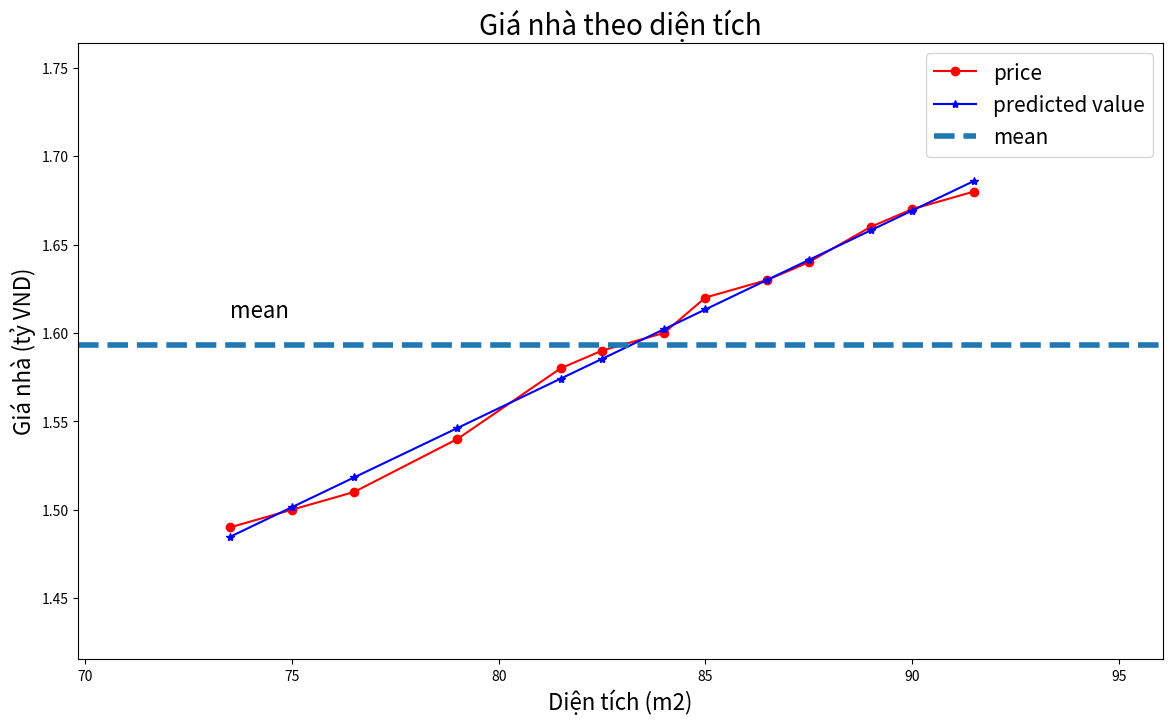

Reproduce this figure in Python.
import matplotlib.pyplot as plt
import numpy as np
from matplotlib.lines import lineStyles

x = np.array([[73.5,75,76.5,79,81.5,82.5,84,85,86.5,87.5,89,90,91.5,]]).T
y = np.array([[1.49,1.5,1.51,1.54,1.58,1.59,1.6,1.62,1.63,1.64,1.66,1.67,1.68]]).T

def calculateb1b0(x,y):
    xbar = np.mean(x)
    ybar = np.mean(y)
    x2bar = np.mean( x**2)
    xybar = np.mean( x*y)

    b1 = (xbar * ybar - xybar) / (xbar ** 2 - (x2bar))
    b0 = ybar - b1 * xbar
    return b1,b0

b1,b0 = calculateb1b0(x,y)
print("b1=",b1)
print("b0=",b0)
y_predicted = b0 + b1*x
print(y_predicted)

def showGraph(x,y,y_predicted, title = "", xlabel = "", ylabel =""):
    plt.figure(figsize=(14,8))
    plt.plot(x,y, 'r-o', label = "price")
    plt.plot(x, y_predicted, 'b-*', label = "predicted value")
    x_min = np.min(x)
    x_max = np.max(x)
    y_min = np.min(y)
    y_max = np.max(y)

    ybar = np.mean(y)

    plt.axhline(ybar, linestyle='--', linewidth=4, label = 'mean' )
    plt.axis([x_min*0.95, x_max*1.05, y_min*0.95, y_max*1.05])
    plt.xlabel(xlabel, fontsize = 16)
    plt.ylabel(ylabel, fontsize = 16)
    plt.text(x_min, ybar *1.01, "mean", fontsize = 16)
    plt.legend(fontsize=15)
    plt.title(title,fontsize=20)
    plt.show()

showGraph(x,y,y_predicted,
          title = 'Giá nhà theo diện tích',
          xlabel= 'Diện tích (m2)',
          ylabel = 'Giá nhà (tỷ VND)')